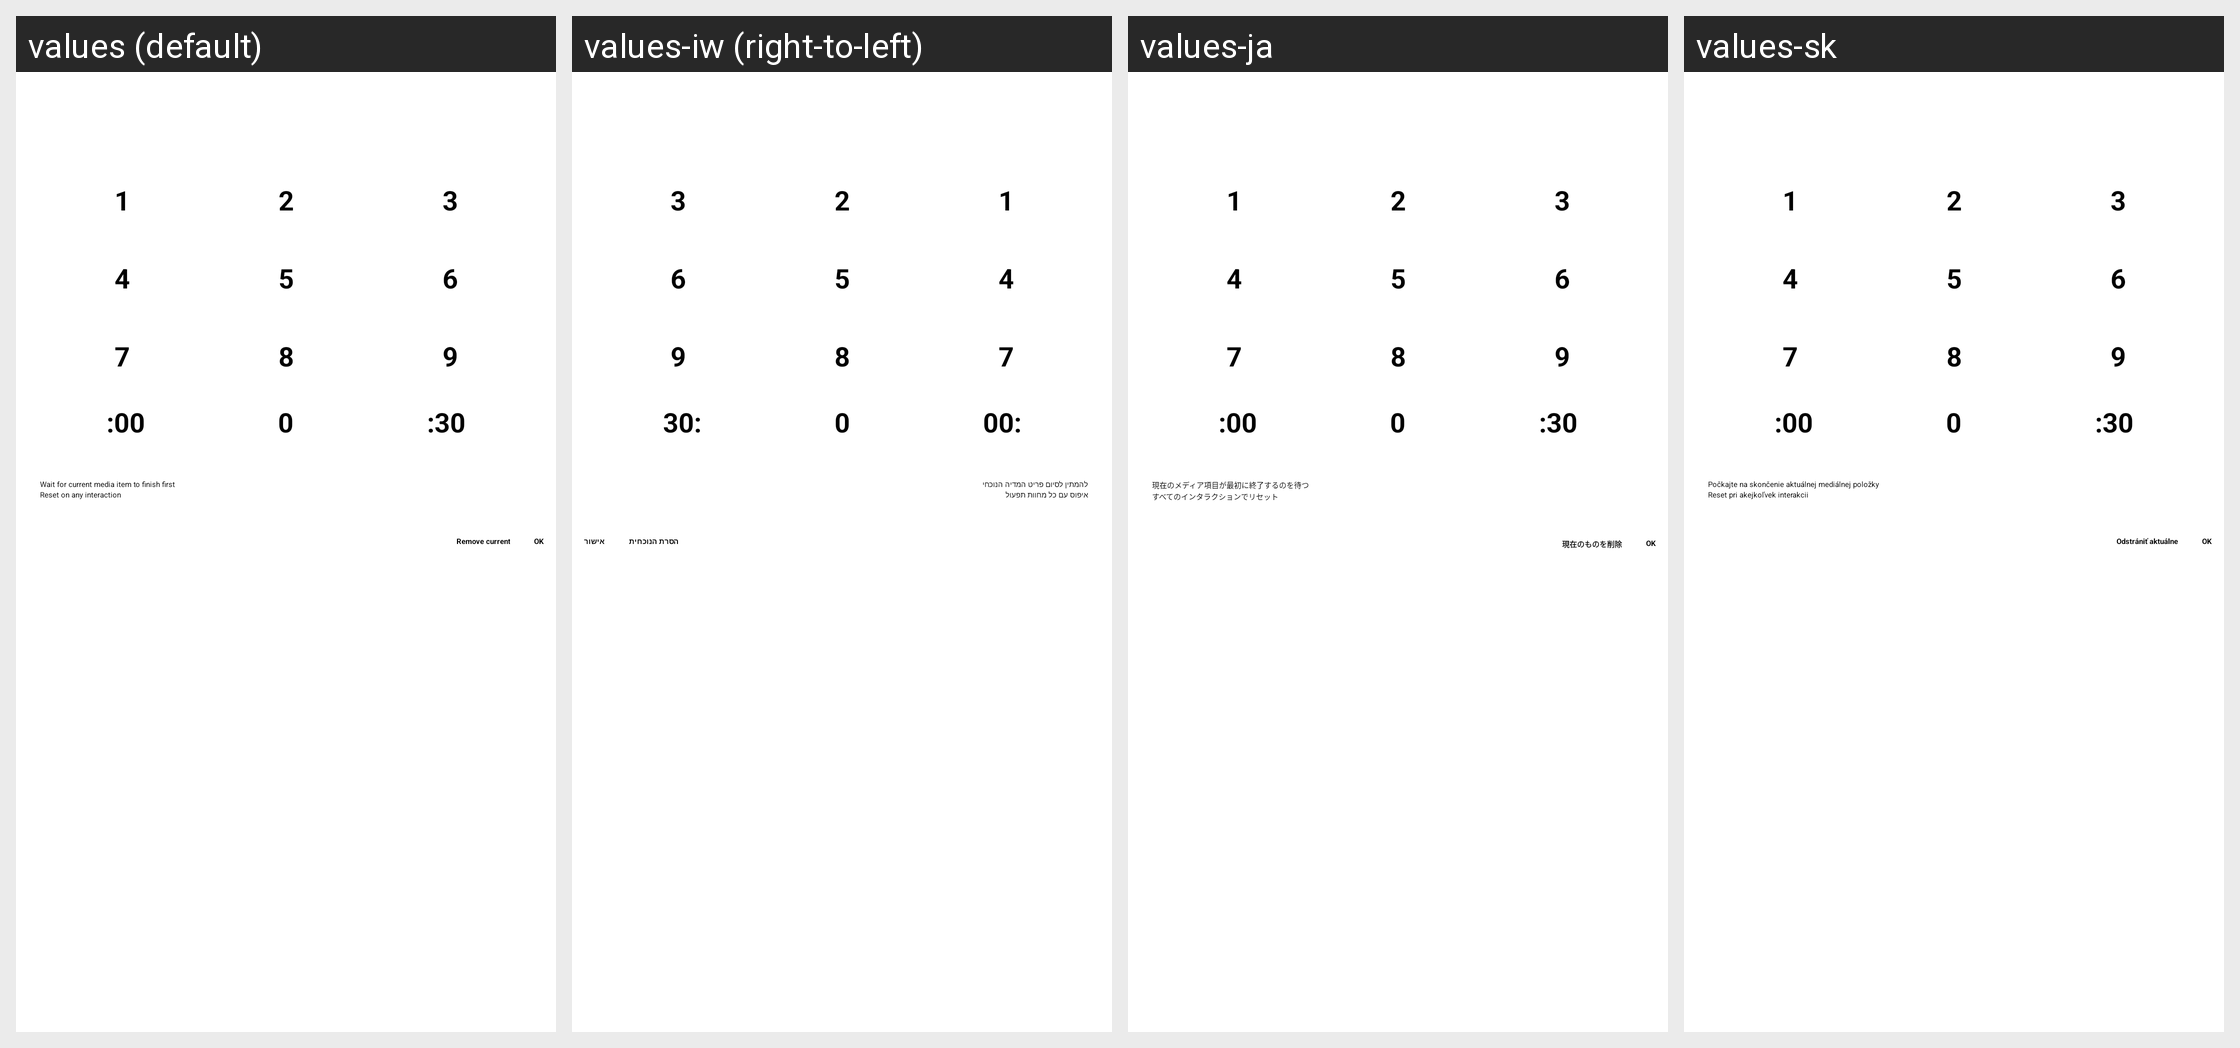

This grid shows one Android layout under several languages. Give, for every string resource on the screen, its name, the default text and each shown locale's text.
Android screen res/layout/dialog_time_picker.xml rendered under 4 locales, left to right: values (default), values-iw (right-to-left), values-ja, values-sk. Device: Nexus 5 (rendered at 1080×1920; each locale shown at half size, 540×960, under a caption strip naming it); theme Theme.VLC.Transparent.
Other locales in the repository, not shown: values-am, values-ar, values-be, values-br, values-bs, values-ca, values-co, values-cs, values-cy, values-da, values-de, values-el, values-en-rGB, values-es, values-es-rMX, values-et, values-eu, values-fa, values-fi, values-fo, values-fr, values-ga, values-gl, values-he, values-hi, values-hr, values-hu, values-id, values-in, values-is, values-it, values-ka, values-kab, values-km, values-ko, values-ku, values-lo, values-lt, values-lv, values-ml, values-mr, values-ms, values-my, values-nb, values-ne, values-nl, values-nn, values-pa, values-pl, values-pt, values-pt-rBR, values-ro, values-ru, values-sat, values-sc, values-sl, values-sq, values-sr, values-sv, values-sw, values-ta, values-th, values-tr, values-tt, values-uk, values-uz, values-vi, values-zh-rCN, values-zh-rTW.
Strings drawn on this screen, with the default value and each locale's value (text and hints the layout hard-codes, and strings that could not be matched under every locale, appear in the picture but are not listed):

wait_before_sleep
  values: Wait for current media item to finish first
  values-iw: להמתין לסיום פריט המדיה הנוכחי
  values-ja: 現在のメディア項目が最初に終了するのを待つ
  values-sk: Počkajte na skončenie aktuálnej mediálnej položky

reset_on_interaction
  values: Reset on any interaction
  values-iw: איפוס עם כל מחוות תפעול
  values-ja: すべてのインタラクションでリセット
  values-sk: Reset pri akejkoľvek interakcii

remove_current
  values: Remove current
  values-iw: הסרת הנוכחית
  values-ja: 現在のものを削除
  values-sk: Odstrániť aktuálne

ok
  values: OK
  values-iw: אישור
  values-ja: OK
  values-sk: OK
